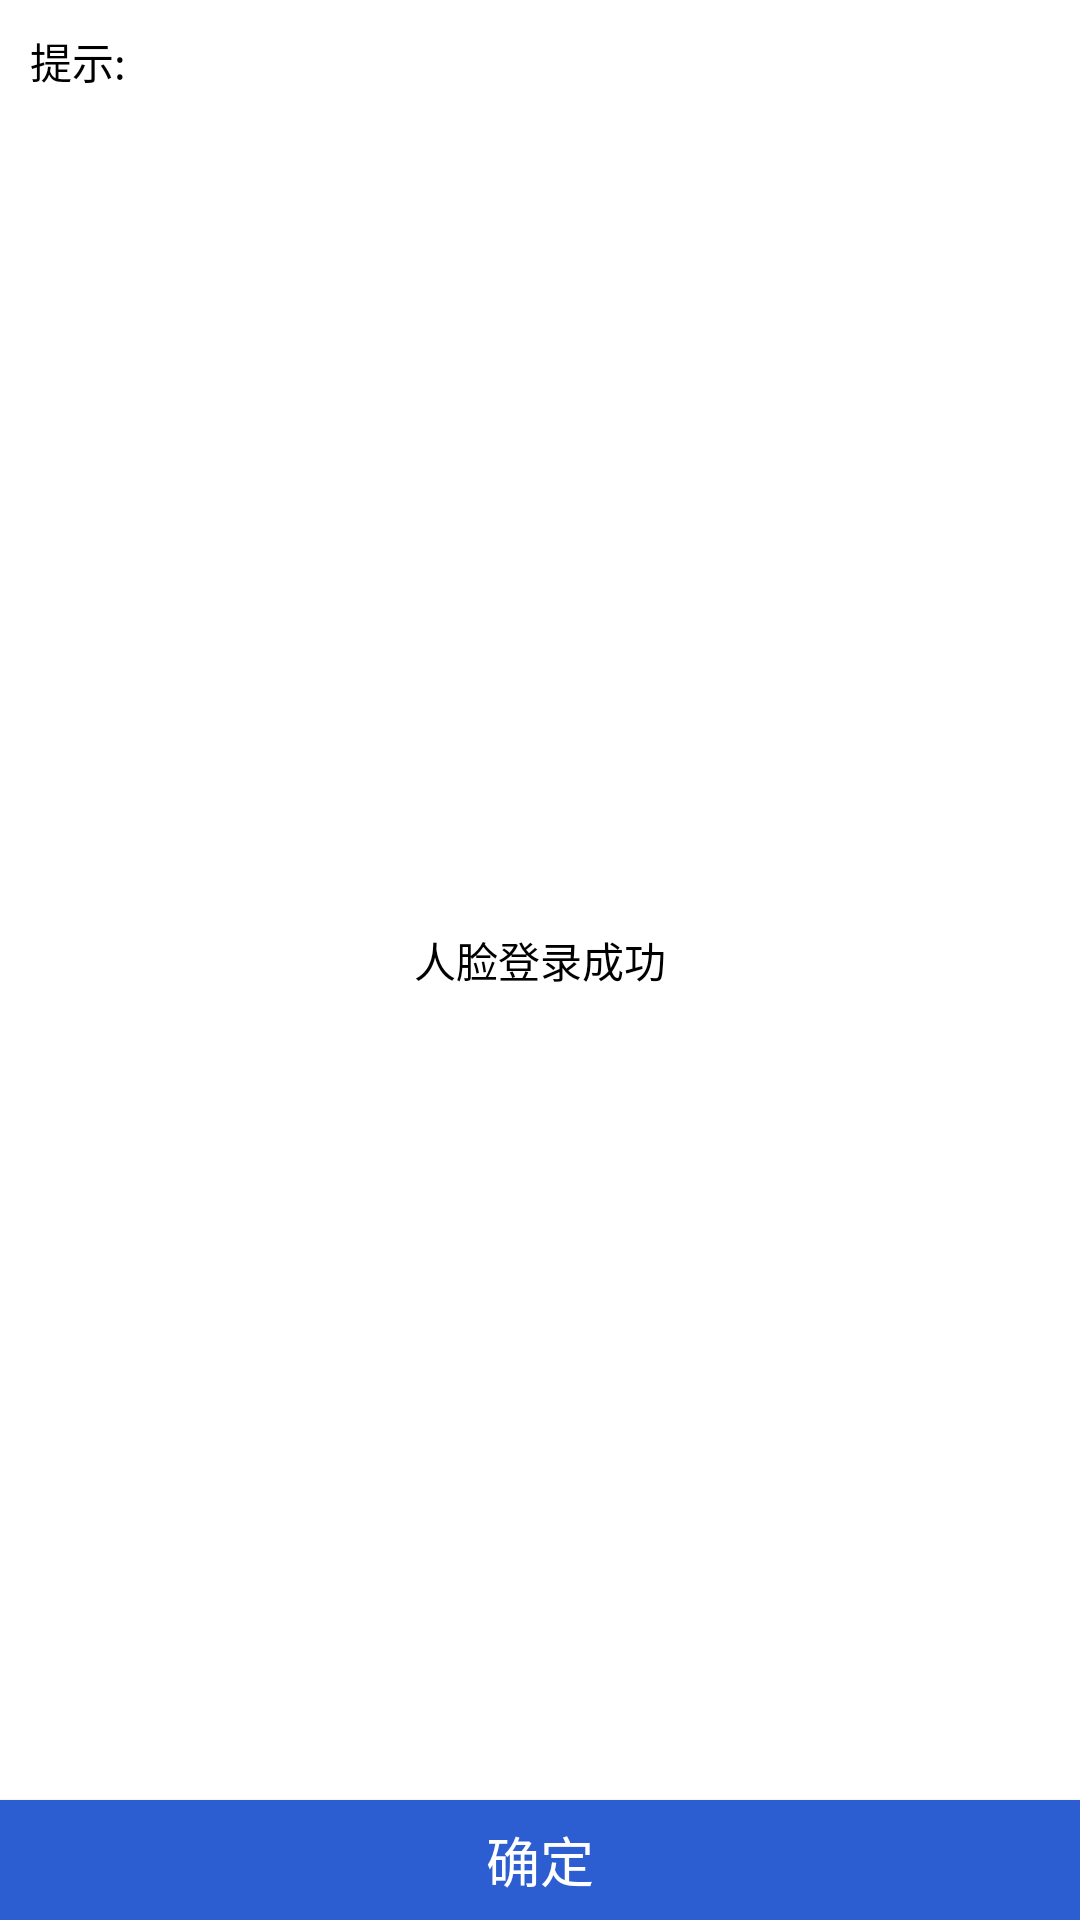

Android layout source for this screen:
<!-- AndroidManifest.xml: application theme AppTheme -->
<!-- res/layout/dialog_tippass.xml -->
<?xml version="1.0" encoding="utf-8"?>
<RelativeLayout
    xmlns:android="http://schemas.android.com/apk/res/android"
    android:layout_width="230dp"
    android:background="#ffffff"
    android:layout_height="200dp">

    <TextView
        android:text="提示:"
        android:textColor="#000000"
        android:layout_margin="10dp"
        android:layout_width="wrap_content"
        android:layout_height="wrap_content" />

    <TextView
        android:id="@+id/dialog_context"
        android:layout_centerInParent="true"
        android:padding="20dp"
        android:textColor="#000000"
        android:text="人脸登录成功"
        android:layout_width="wrap_content"
        android:layout_height="wrap_content" />

    <Button
        android:id="@+id/dialog_button"
        android:text="确定"
        android:textSize="18sp"
        android:textColor="#ffffff"
        android:background="#2c5dd1"
        android:layout_alignParentBottom="true"
        android:layout_width="match_parent"
        android:layout_height="40dp" />

</RelativeLayout>
<!-- resources referenced by this layout -->
<resources>
  <style name="AppTheme" parent="Theme.AppCompat.Light.DarkActionBar">
          
          <item name="colorPrimary">@color/colorPrimary</item>
          <item name="colorPrimaryDark">@color/colorPrimaryDark</item>
          <item name="colorAccent">@color/colorAccent</item>
          <item name="windowNoTitle">true</item>
      </style>
  <!-- not gathered from this repository: default colours our renderer supplied (Android Studio template values) -->
  <color name="colorPrimary">#FF6200EE</color>
  <color name="colorPrimaryDark">#FF3700B3</color>
  <color name="colorAccent">#FF03DAC5</color>
</resources>
